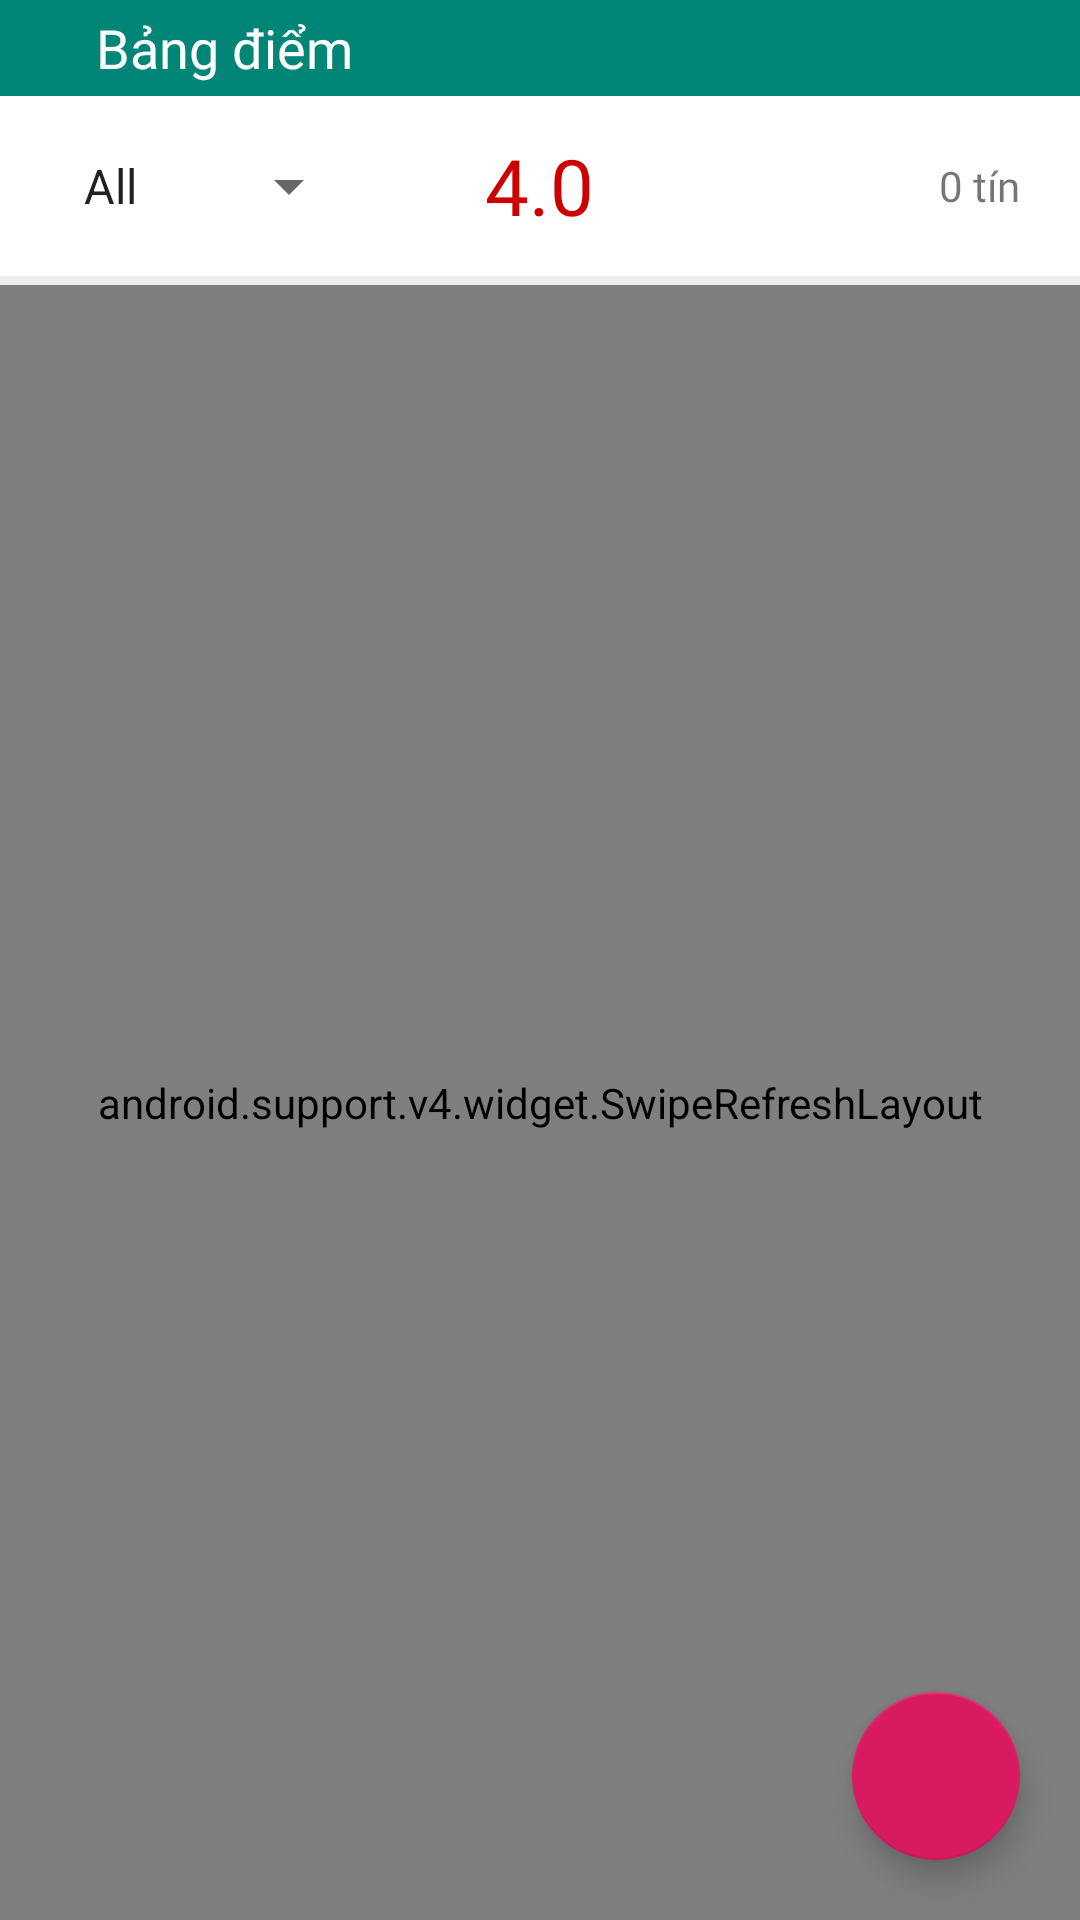

Reconstruct the res/layout file that produces this screen, plus the resources it refers to.
<!-- AndroidManifest.xml: application theme AppTheme -->
<!-- res/layout/fragment_tablet_point.xml -->
<android.support.constraint.ConstraintLayout xmlns:android="http://schemas.android.com/apk/res/android"
    xmlns:app="http://schemas.android.com/apk/res-auto"
    xmlns:tools="http://schemas.android.com/tools"
    android:layout_width="match_parent"
    android:layout_height="match_parent"
    android:background="@color/color_white"
    android:clickable="true"
    android:focusable="true"
    tools:context=".screen.TabletPointFragment">

    <RelativeLayout
        android:id="@+id/relative_top"
        android:layout_width="match_parent"
        android:layout_height="wrap_content"
        android:background="@color/colorPrimary"
        app:layout_constraintEnd_toEndOf="parent"
        app:layout_constraintStart_toStartOf="parent"
        app:layout_constraintTop_toTopOf="parent">

        <ImageView
            android:id="@+id/image_back"
            android:layout_width="wrap_content"
            android:layout_height="wrap_content"
            android:layout_centerVertical="true"
            android:layout_margin="@dimen/dimen_16"
            android:contentDescription="@string/title_back"
            android:src="@drawable/ic_keyboard_arrow_left_black_24dp" />

        <TextView
            android:layout_width="wrap_content"
            android:layout_height="wrap_content"
            android:layout_centerVertical="true"
            android:layout_toEndOf="@id/image_back"
            android:fontFamily="@font/sanfranciscodisplay_semibold"
            android:text="@string/title_tablet_point"
            android:textColor="@color/colorWhite"
            android:textSize="@dimen/dimen_18sp" />

    </RelativeLayout>

    <RelativeLayout
        android:id="@+id/relative_info"
        android:layout_width="match_parent"
        android:layout_height="@dimen/dimen_60"
        app:layout_constraintEnd_toEndOf="parent"
        app:layout_constraintStart_toStartOf="parent"
        app:layout_constraintTop_toBottomOf="@+id/relative_top">

        <Spinner
            android:layout_centerVertical="true"
            android:layout_marginStart="@dimen/dimen_20"
            android:id="@+id/spinner_point"
            android:layout_width="wrap_content"
            android:layout_height="wrap_content"
            android:entries="@array/point_arrays"/>

        <TextView
            android:id="@+id/text_cpa"
            android:layout_width="wrap_content"
            android:layout_height="wrap_content"
            android:layout_centerInParent="true"
            android:fontFamily="@font/sanfranciscodisplay_semibold"
            android:text="@string/def_point"
            android:textColor="@android:color/holo_red_dark"
            android:textSize="@dimen/dimen_26sp" />

        <TextView
            android:id="@+id/total_tc"
            android:layout_width="wrap_content"
            android:layout_height="wrap_content"
            android:layout_alignParentEnd="true"
            android:layout_centerVertical="true"
            android:layout_marginEnd="@dimen/dimen_20"
            android:fontFamily="@font/sanfranciscodisplay_regular"
            android:text="@string/def_credits" />

    </RelativeLayout>

    <View
        android:id="@+id/view_underline"
        android:layout_width="0dp"
        android:layout_height="3dp"
        android:background="@color/color_underline"
        app:layout_constraintTop_toBottomOf="@+id/relative_info" />

    <android.support.v4.widget.SwipeRefreshLayout
        android:id="@+id/swipe_refresh"
        android:layout_width="0dp"
        android:layout_height="0dp"
        app:layout_constraintBottom_toBottomOf="parent"
        app:layout_constraintEnd_toEndOf="parent"
        app:layout_constraintStart_toStartOf="parent"
        app:layout_constraintTop_toBottomOf="@+id/view_underline">

        <HorizontalScrollView
            android:id="@+id/hz_scroll"
            android:layout_width="match_parent"
            android:layout_height="match_parent"
            android:layout_below="@+id/ll_option"
            android:layout_centerHorizontal="true"
            android:layout_marginStart="@dimen/dimen_20"
            android:layout_marginTop="@dimen/dimen_20">

            <android.support.v7.widget.RecyclerView
                android:id="@+id/recycler_tablet_point"
                android:layout_width="wrap_content"
                android:layout_height="wrap_content"
                android:orientation="vertical"
                app:layoutManager="android.support.v7.widget.LinearLayoutManager" />
        </HorizontalScrollView>

    </android.support.v4.widget.SwipeRefreshLayout>

    <android.support.design.widget.FloatingActionButton
        android:id="@+id/ic_add"
        android:layout_width="wrap_content"
        android:layout_height="wrap_content"
        android:layout_margin="@dimen/dimen_20"
        android:src="@drawable/ic_add_black_24dp"
        app:layout_constraintBottom_toBottomOf="parent"
        app:layout_constraintEnd_toEndOf="parent" />

</android.support.constraint.ConstraintLayout>
<!-- resources referenced by this layout -->
<resources>
  <string-array name="point_arrays">
          <item>All</item>
          <item>A/A+</item>
          <item>B+</item>
          <item>B</item>
          <item>C+</item>
          <item>C</item>
          <item>D+</item>
          <item>D</item>
          <item>F</item>
      </string-array>
  <color name="colorPrimary">#008577</color>
  <color name="colorWhite">#FFFFFF</color>
  <color name="color_underline">#eeeeee</color>
  <color name="color_white">#FFFFFF</color>
  <dimen name="dimen_16">16dp</dimen>
  <dimen name="dimen_18sp">18sp</dimen>
  <dimen name="dimen_20">20dp</dimen>
  <dimen name="dimen_26sp">26sp</dimen>
  <dimen name="dimen_60">60dp</dimen>
  <string name="def_credits">0 tín</string>
  <string name="def_point">4.0</string>
  <string name="title_back">back</string>
  <string name="title_tablet_point">Bảng điểm</string>
  <style name="AppTheme" parent="Theme.AppCompat.Light.NoActionBar">
          
          <item name="colorPrimary">@color/colorPrimary</item>
          <item name="colorPrimaryDark">@color/colorPrimaryDark</item>
          <item name="colorAccent">@color/colorAccent</item>
      </style>
  <color name="colorPrimaryDark">#00574B</color>
  <color name="colorAccent">#D81B60</color>
</resources>
